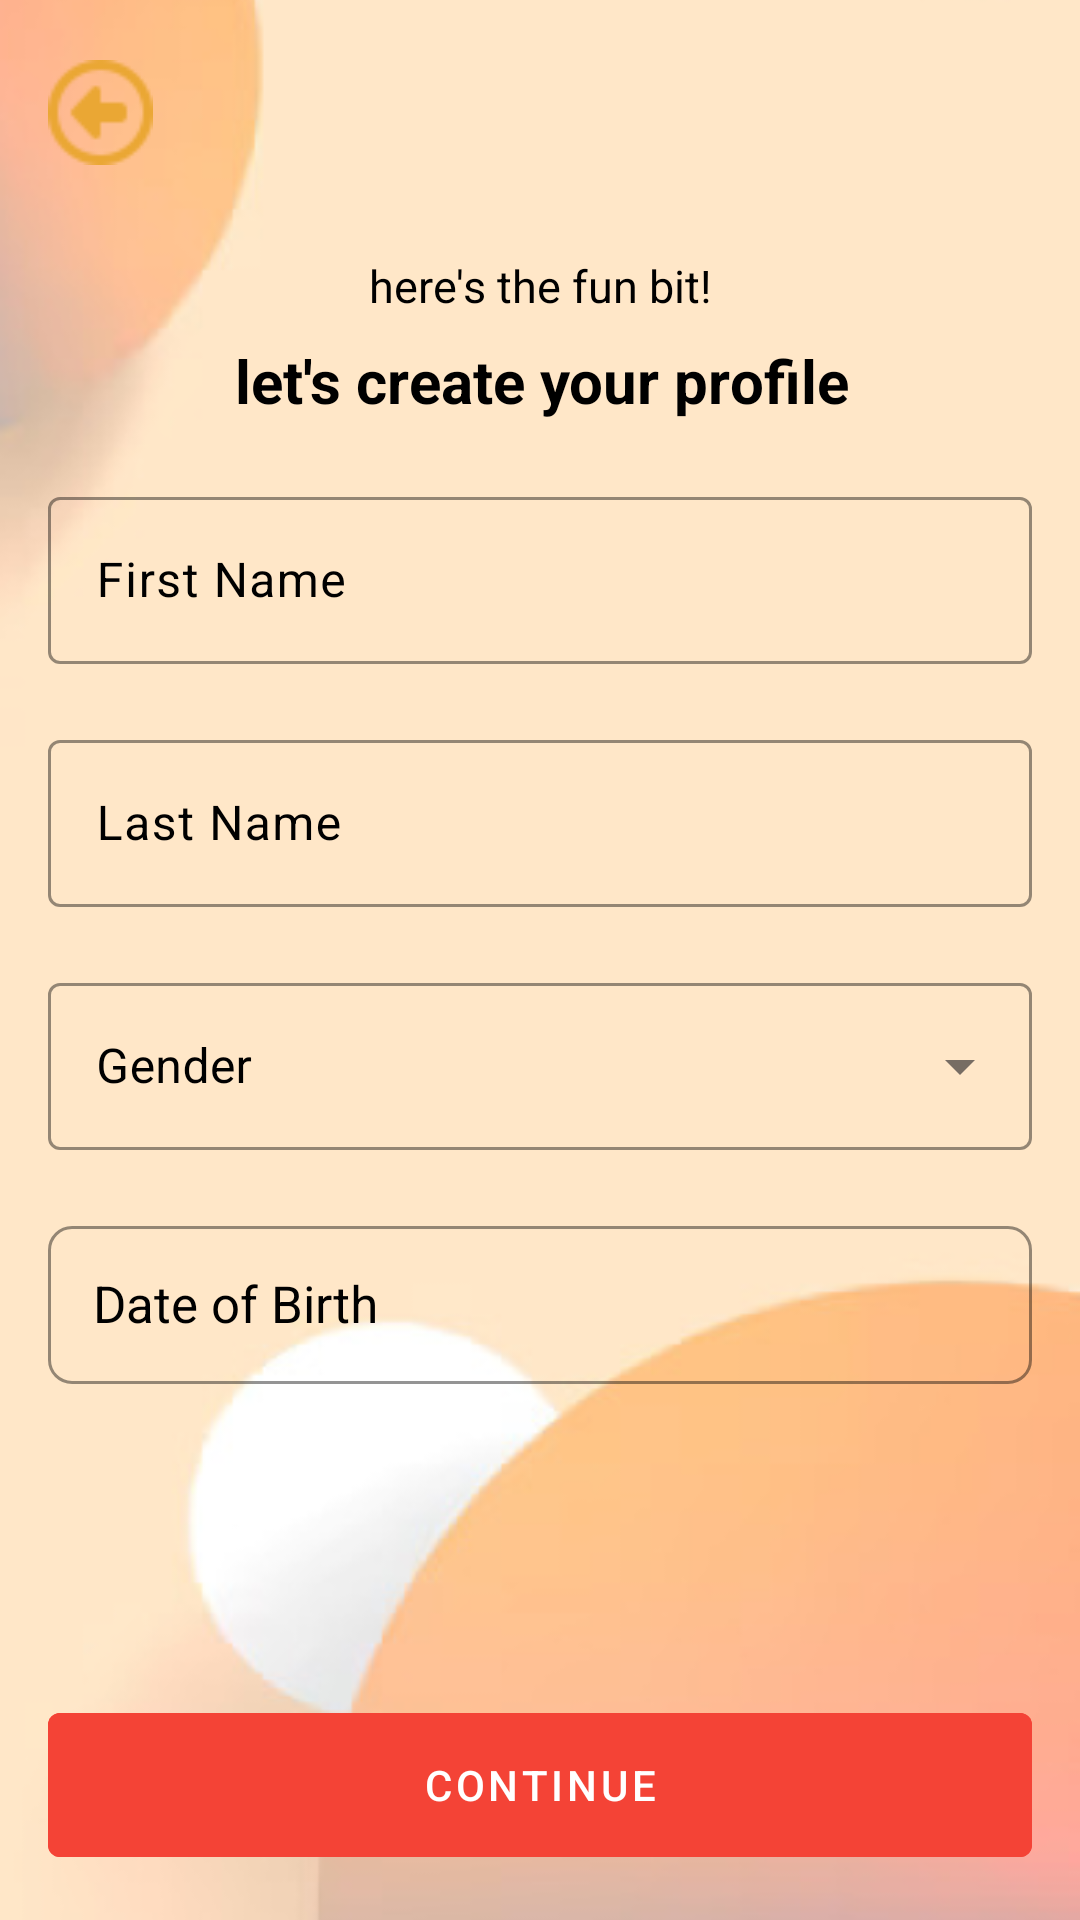

Layout XML and referenced resources for this Android screen:
<!-- AndroidManifest.xml: application theme Theme.MindSync -->
<!-- res/layout/activity_create_profile.xml -->
<?xml version="1.0" encoding="utf-8"?>
<androidx.constraintlayout.widget.ConstraintLayout
    xmlns:android="http://schemas.android.com/apk/res/android"
    xmlns:app="http://schemas.android.com/apk/res-auto"
    android:layout_width="match_parent"
    android:layout_height="match_parent"
    android:background="#FFF0FF">

    <ImageView
        android:id="@+id/imageViewBackground"
        android:layout_width="match_parent"
        android:layout_height="match_parent"
        android:src="@drawable/ic_login_background"
        android:scaleType="centerCrop"
        app:layout_constraintTop_toTopOf="parent"
        app:layout_constraintStart_toStartOf="parent"
        app:layout_constraintEnd_toEndOf="parent"
        app:layout_constraintBottom_toBottomOf="parent"
        android:contentDescription="app background image" />

    
    <ImageView
        android:id="@+id/imageViewBackArrow"
        android:layout_width="35dp"
        android:layout_height="35dp"
        android:src="@drawable/back_icon2"
        android:layout_marginStart="16dp"
        android:layout_marginTop="20dp"
        android:clickable="true"
        android:onClick="onBackArrowClick"
        android:contentDescription="Back Arrow"
        app:layout_constraintStart_toStartOf="parent"
        app:layout_constraintTop_toTopOf="parent"
        android:focusable="true" />

    <TextView
        android:id="@+id/textViewHead"
        android:layout_width="wrap_content"
        android:layout_height="wrap_content"
        android:text="here's the fun bit!"
        android:textColor="@color/black"
        android:textSize="15sp"
        app:layout_constraintTop_toBottomOf="@+id/imageViewBackArrow"
        app:layout_constraintStart_toStartOf="parent"
        app:layout_constraintEnd_toEndOf="parent"
        android:layout_marginTop="30dp"/>

    <TextView
        android:id="@+id/textViewSubHead"
        android:layout_width="wrap_content"
        android:layout_height="wrap_content"
        android:layout_marginTop="8dp"
        android:textColor="@color/black"
        android:text="let's create your profile"
        android:textSize="20sp"
        app:layout_constraintEnd_toEndOf="parent"
        app:layout_constraintHorizontal_bias="0.504"
        app:layout_constraintStart_toStartOf="parent"
        android:textStyle="bold|normal"
        app:layout_constraintTop_toBottomOf="@+id/textViewHead" />

    <com.google.android.material.textfield.TextInputLayout
        android:id="@+id/textInputLayoutFirstName"
        android:layout_width="0dp"
        android:layout_height="wrap_content"
        app:layout_constraintTop_toBottomOf="@+id/textViewSubHead"
        app:layout_constraintStart_toStartOf="parent"
        android:layout_marginTop="20dp"
        app:layout_constraintEnd_toEndOf="parent"
        android:layout_marginStart="16dp"
        android:layout_marginEnd="16dp"
        app:boxStrokeColor="#F44336"
        android:textColorHint="@color/black"
        app:hintTextColor="@color/black">

        <EditText
            android:id="@+id/editTextFirstName"
            android:layout_width="match_parent"
            android:layout_height="wrap_content"
            android:inputType="text"
            android:textColor="@color/black"
            android:hint="First Name" />
    </com.google.android.material.textfield.TextInputLayout>

    <com.google.android.material.textfield.TextInputLayout
        android:id="@+id/textInputLayoutLastName"
        android:layout_width="0dp"
        android:layout_height="wrap_content"
        app:layout_constraintTop_toBottomOf="@+id/textInputLayoutFirstName"
        app:layout_constraintStart_toStartOf="parent"
        android:layout_marginTop="20dp"
        app:layout_constraintEnd_toEndOf="parent"
        android:layout_marginStart="16dp"
        android:layout_marginEnd="16dp"
        app:boxStrokeColor="#F44336"
        android:textColorHint="@color/black"
        app:hintTextColor="@color/black">

        <EditText
            android:id="@+id/editTextLastName"
            android:layout_width="match_parent"
            android:layout_height="wrap_content"
            android:inputType="textEmailAddress"
            android:textColor="@color/black"
            android:hint="Last Name" />
    </com.google.android.material.textfield.TextInputLayout>


    <com.google.android.material.textfield.TextInputLayout
        style="@style/Widget.MaterialComponents.TextInputLayout.OutlinedBox.ExposedDropdownMenu"
        android:id="@+id/textInputLayoutGender"
        android:layout_width="match_parent"
        android:layout_height="wrap_content"
        app:layout_constraintTop_toBottomOf="@+id/textInputLayoutLastName"
        app:layout_constraintStart_toStartOf="parent"
        android:layout_marginTop="20dp"
        app:layout_constraintEnd_toEndOf="parent"
        android:layout_marginStart="16dp"
        android:layout_marginEnd="16dp"
        app:boxStrokeColor="#F44336"
        android:textColorHint="@color/black"
        app:hintTextColor="@color/black">

        <AutoCompleteTextView
            android:id="@+id/autoCompleteTextViewGender"
            android:layout_width="match_parent"
            android:layout_height="wrap_content"
            android:layout_weight="1"
            android:textColor="@color/black"
            android:hint="Gender"
            android:inputType="none"
            android:clickable="true"
            android:longClickable="false"
            android:focusable="false"
            android:focusableInTouchMode="false"/>
    </com.google.android.material.textfield.TextInputLayout>

    <com.google.android.material.textfield.TextInputLayout
        style="@style/Widget.MaterialComponents.MaterialCalendar"
        android:id="@+id/textInputLayoutDOB"
        android:layout_width="match_parent"
        android:layout_height="wrap_content"
        app:layout_constraintTop_toBottomOf="@+id/textInputLayoutGender"
        app:layout_constraintStart_toStartOf="parent"
        android:layout_marginTop="20dp"
        app:layout_constraintEnd_toEndOf="parent"
        android:layout_marginStart="16dp"
        android:layout_marginEnd="16dp"
        app:boxStrokeColor="#F44336"
        android:textColorHint="@color/black"
        app:hintTextColor="@color/black">

        <AutoCompleteTextView
            android:id="@+id/autoCompleteTextView2DOB"
            android:layout_width="match_parent"
            android:layout_height="wrap_content"
            android:padding="15dp"
            android:layout_weight="1"
            android:textSize="17sp"
            android:textColor="@color/black"
            android:focusable="false"
            android:inputType="none"
            android:clickable="true"
            android:focusableInTouchMode="false"
            app:layout_constraintBottom_toTopOf="@+id/buttonNext"
            android:hint="Date of Birth"/>
    </com.google.android.material.textfield.TextInputLayout>

    <androidx.constraintlayout.widget.Guideline
        android:id="@+id/guidelineBottom"
        android:layout_width="wrap_content"
        android:layout_height="wrap_content"
        android:orientation="horizontal"
        app:layout_constraintGuide_percent="1.3" />

    <com.google.android.material.button.MaterialButton
        android:id="@+id/buttonContinue"
        style="@style/Widget.MaterialComponents.Button.TextButton"
        android:layout_width="0dp"
        android:layout_height="60dp"
        android:layout_marginStart="16dp"
        android:layout_marginTop="436dp"
        android:layout_marginEnd="16dp"
        android:layout_marginBottom="15dp"
        android:backgroundTint="#F44336"
        android:text="Continue"
        android:textColor="@android:color/white"
        app:layout_constraintHorizontal_bias="0.0"
        app:layout_constraintEnd_toEndOf="parent"
        app:layout_constraintStart_toStartOf="parent"
        app:layout_constraintBottom_toBottomOf="parent"/>


</androidx.constraintlayout.widget.ConstraintLayout>
<!-- resources referenced by this layout -->
<resources>
  <color name="black">#000000</color>
  <!-- drawable back_icon2: png bitmap (drawable, 887 bytes) -->
  <!-- drawable ic_login_background: png bitmap (drawable, 60603 bytes) -->
  <style name="Theme.MindSync" parent="Base.Theme.MindSync" />
  <style name="Base.Theme.MindSync" parent="Theme.Material3.DayNight.NoActionBar">
          
      </style>
</resources>
